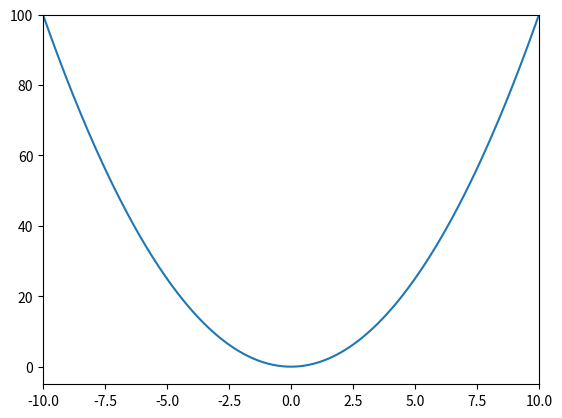

This figure's Python source:
import matplotlib.pyplot as pyplot
import matplotlib.animation as animation
import numpy

def quandratic(x):
    return x**2

def derivative(x):
    return 2*x

if __name__ == '__main__':
    x = numpy.linspace(-10, 10, 400)

    fig, ax = pyplot.subplots()
    ax.set_xlim(-10, 10)
    ax.set_ylim(-5, 100)
    line1, = ax.plot(x, quandratic(x), label='f(x) = x^2')
    tangent_line, = ax.plot([], [], label='Tangent line', color='red')
    point, = ax.plot([], [], 'ro')



    def init():
        tangent_line.set_data([], [])
        point.set_data([], [])
        return tangent_line, point

    def update(frame):
        x0 = x[frame]
        y = quandratic(x0)
        slope = derivative(x0)
        x_tangent = numpy.linspace(x0 - 3, x0 + 3, 100)
        y_tangent = slope * (x_tangent - x0) + y
        tangent_line.set_data(x_tangent, y_tangent)
        point.set_data(x0, y)
        return tangent_line, point

    ani = animation.FuncAnimation(fig, update, frames=len(x), init_func=init, blit=True)
    pyplot.show()
